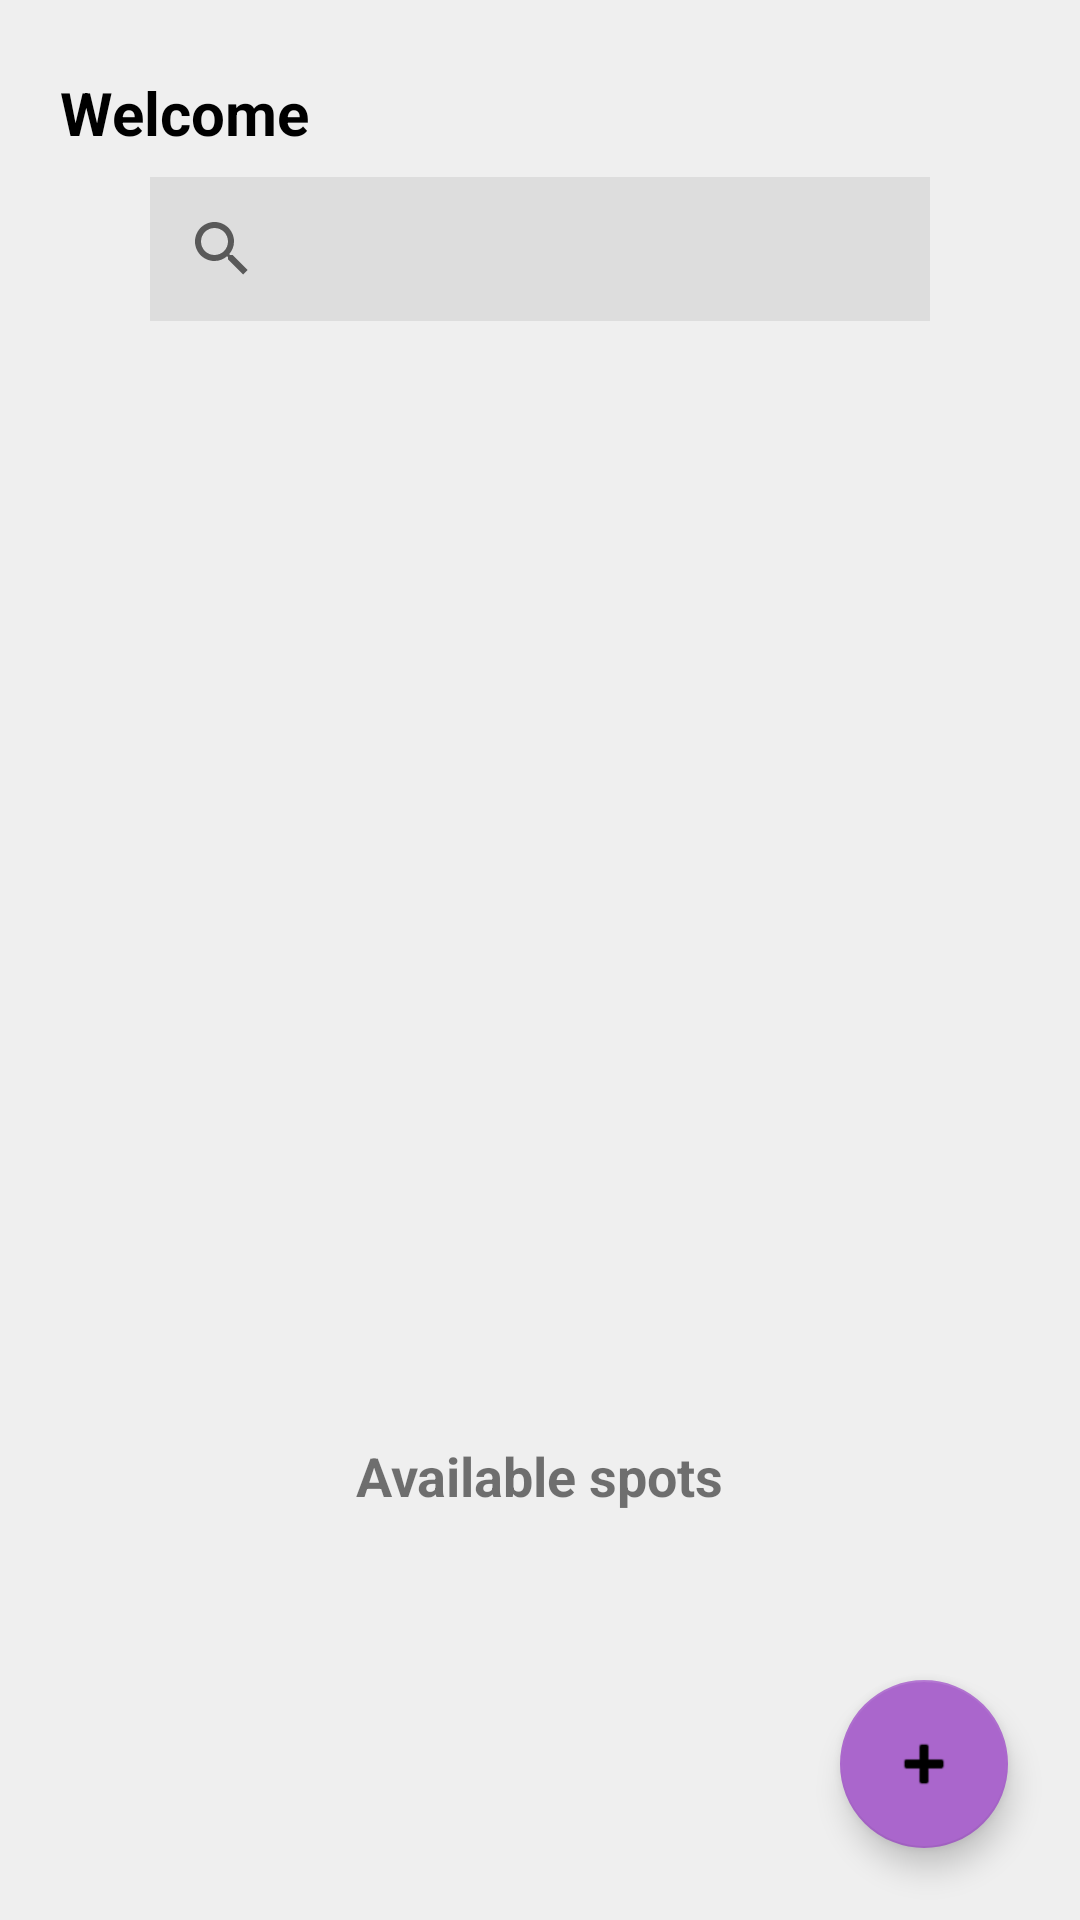

This screen was rendered from an Android layout file. Write that file and the resources it references.
<!-- AndroidManifest.xml: application theme Theme.ParkingLKS -->
<!-- res/layout/fragment_main.xml -->
<?xml version="1.0" encoding="utf-8"?>
<LinearLayout xmlns:android="http://schemas.android.com/apk/res/android"
    xmlns:app="http://schemas.android.com/apk/res-auto"
    android:orientation="vertical"
    android:layout_width="match_parent"
    android:layout_height="match_parent"
    android:background="#EFEFEF">

    
    <TextView
        android:id="@+id/tvWelcomeUser"
        android:layout_width="match_parent"
        android:layout_height="wrap_content"
        android:layout_marginLeft="20dp"
        android:layout_marginTop="24dp"
        android:layout_marginBottom="8dp"
        android:text="@string/welcome_user"
        android:textColor="#000000"
        android:textSize="20sp"
        android:textStyle="bold" />

    
    <androidx.appcompat.widget.SearchView
        android:id="@+id/searchView"
        android:layout_width="match_parent"
        android:layout_height="wrap_content"
        android:layout_marginLeft="50dp"
        android:layout_marginRight="50dp"
        android:layout_marginBottom="16dp"
        android:background="#DDDDDD"
        android:queryHint="@string/search_hint"
        app:defaultQueryHint="@string/search_hint" />


    <FrameLayout
        android:id="@+id/map_container"
        android:layout_width="match_parent"
        android:layout_height="0dp"
        android:layout_weight="1" />

    
    <TextView
        android:layout_width="wrap_content"
        android:layout_height="wrap_content"
        android:layout_gravity="center"
        android:layout_marginTop="12dp"
        android:text="@string/available_spots"
        android:textSize="18sp"
        android:textStyle="bold" />

    
    <LinearLayout
        android:id="@+id/layout_resumen_plazas"
        android:layout_width="match_parent"
        android:layout_height="wrap_content"
        android:orientation="horizontal"
        android:gravity="center"
        android:padding="16dp" />

    
    <com.google.android.material.floatingactionbutton.FloatingActionButton
        android:id="@+id/btn_new_reservation"
        android:layout_width="wrap_content"
        android:layout_height="wrap_content"
        android:layout_gravity="bottom|end"
        android:layout_margin="24dp"
        android:contentDescription="@string/new_reservation_description"
        app:srcCompat="@android:drawable/ic_input_add"
        app:backgroundTint="@android:color/holo_purple" />

</LinearLayout>
<!-- resources referenced by this layout -->
<resources>
  <string name="available_spots">Available spots</string>
  <string name="new_reservation_description">New reservation</string>
  <string name="search_hint">Search location</string>
  <string name="welcome_user">Welcome</string>
  <style name="Theme.ParkingLKS" parent="Theme.MaterialComponents.DayNight.NoActionBar">
          
          <item name="colorPrimary">@color/black</item>
          <item name="colorPrimaryVariant">@color/black</item> 
          <item name="colorOnPrimary">@color/black</item>
  
          
          <item name="colorSecondary">#A0C4FF</item> 
          <item name="colorSecondaryVariant">#89B2FF</item>
          <item name="colorOnSecondary">@color/black</item>
  
          
          <item name="android:statusBarColor" tools:targetApi="l">?attr/colorPrimaryVariant</item>
  
  
          
          <item name="colorControlActivated">@color/black</item>
          <item name="android:colorControlActivated">@color/black</item>
          <item name="android:textCursorDrawable">@drawable/cursor_black</item>
  
  
      </style>
  <color name="black">#FF000000</color>
  <!-- drawable cursor_black (drawable) -->
  <?xml version="1.0" encoding="utf-8"?>
  <shape xmlns:android="http://schemas.android.com/apk/res/android" android:shape="rectangle">
      <size android:width="1dp"/>
      <solid android:color="@color/black"/>
  </shape>
</resources>
